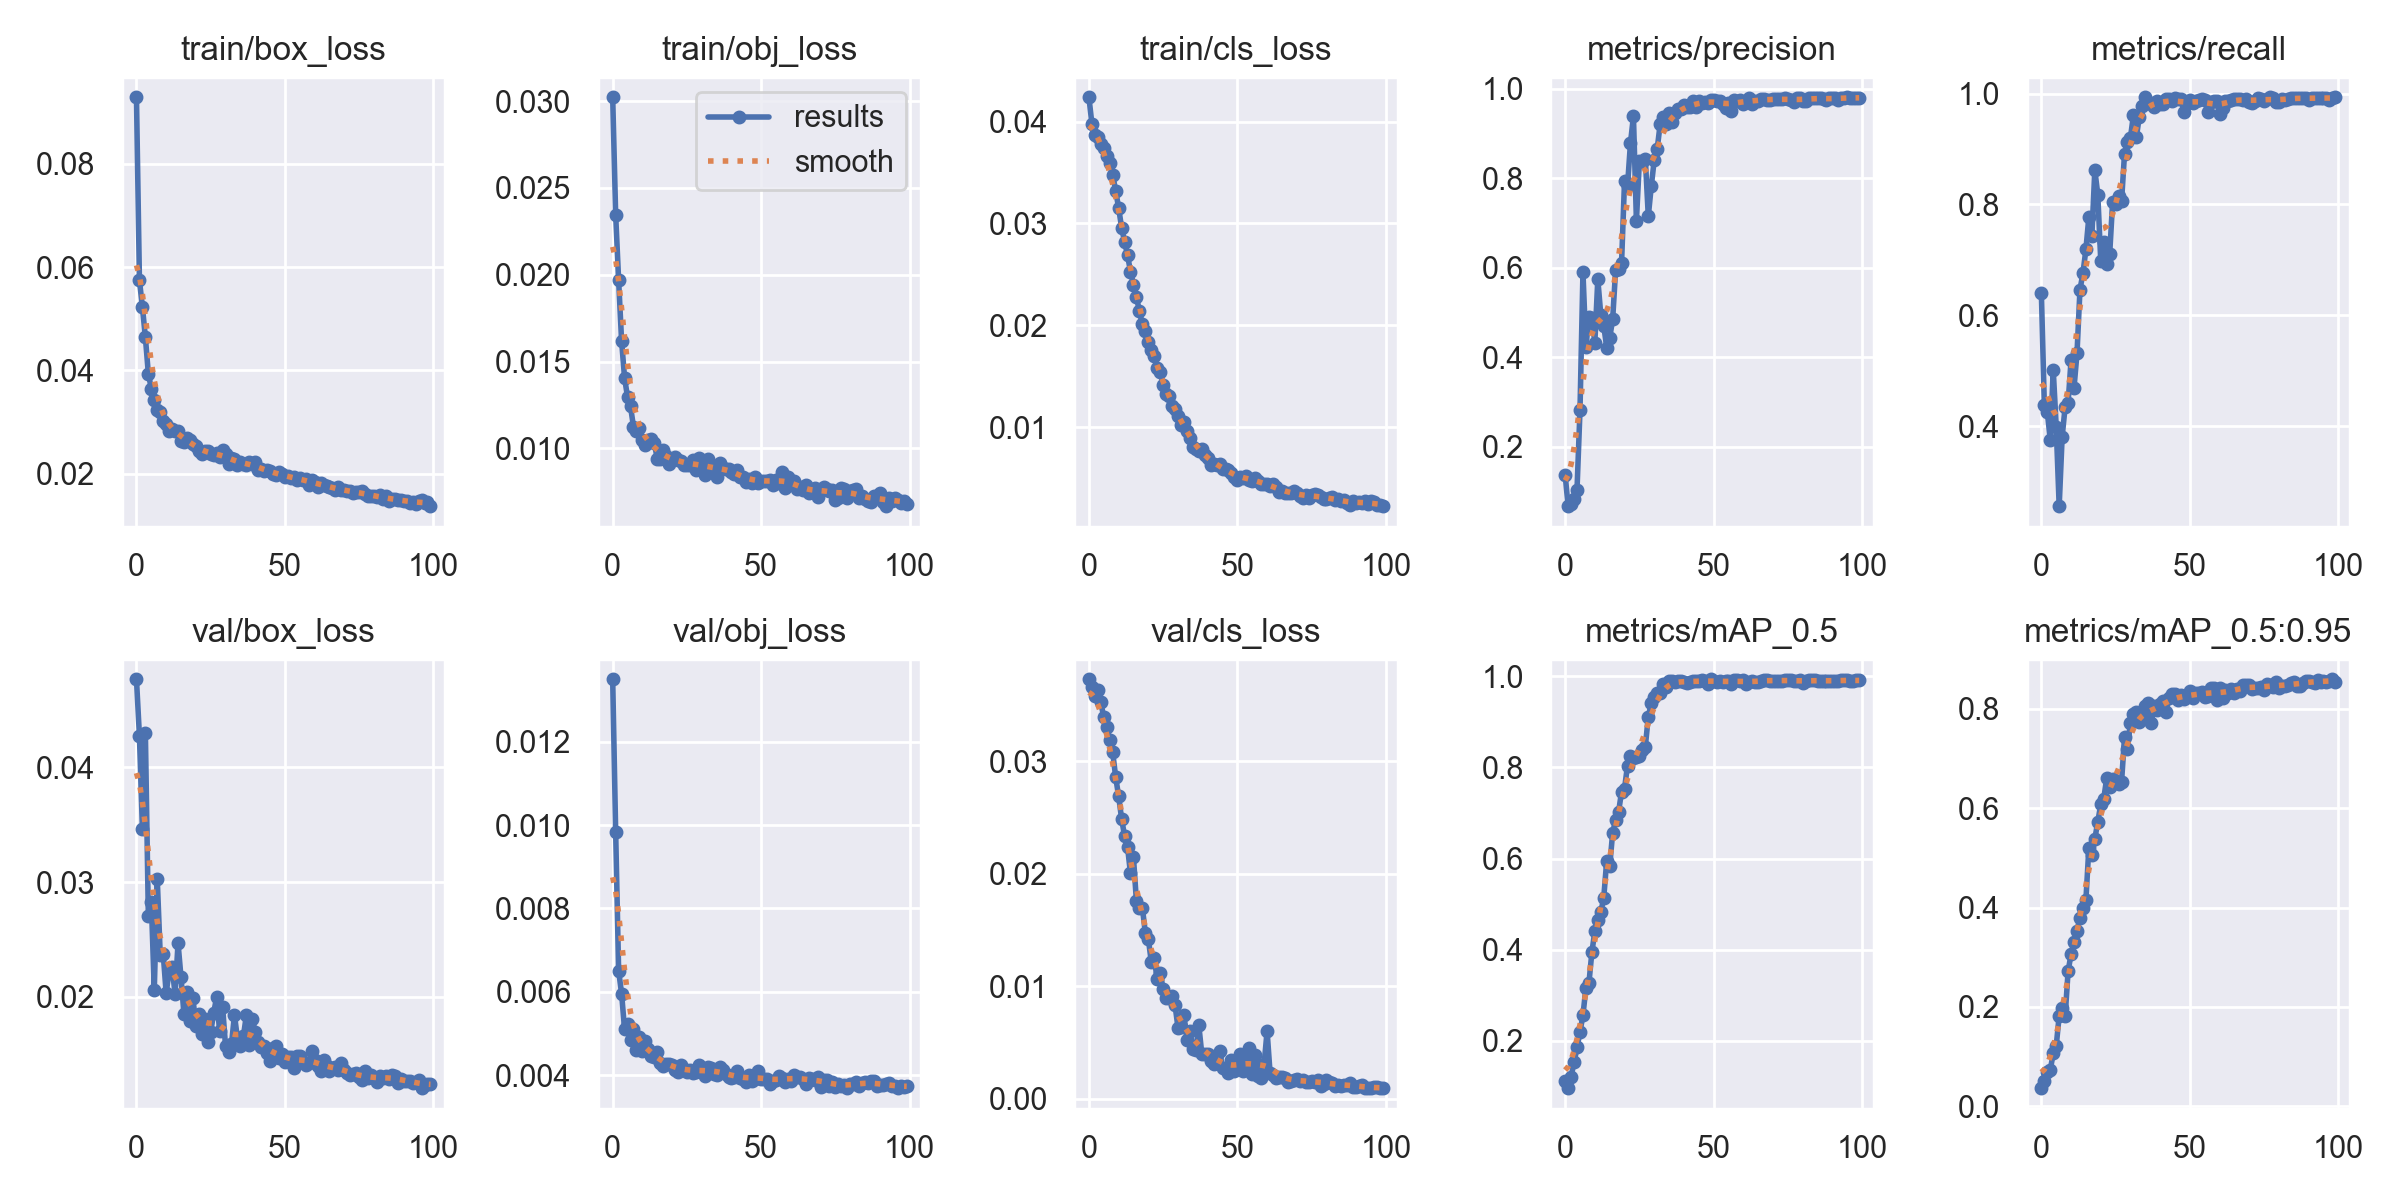

Values plotted in this chart, from the file beside it:
epoch, train/box_loss, train/obj_loss, train/cls_loss, metrics/precision, metrics/recall, metrics/mAP_0.5, metrics/mAP_0.5:0.95, val/box_loss, val/obj_loss, val/cls_loss, x/lr0, x/lr1, x/lr2
0, 0.09289, 0.03022, 0.04238, 0.1373, 0.6396, 0.111, 0.03659, 0.04767, 0.0135, 0.03728, 0.07057, 0.00327, 0.00327
1, 0.05745, 0.02347, 0.03979, 0.0668, 0.4381, 0.09605, 0.05009, 0.04273, 0.009837, 0.03656, 0.04051, 0.006544, 0.006544
2, 0.0523, 0.01969, 0.03865, 0.07174, 0.4256, 0.1215, 0.06887, 0.03461, 0.006506, 0.0358, 0.01039, 0.009758, 0.009758
3, 0.04644, 0.01618, 0.03849, 0.08333, 0.3747, 0.1526, 0.07372, 0.04295, 0.005959, 0.03634, 0.00973, 0.00973, 0.00973
4, 0.03938, 0.01407, 0.0378, 0.104, 0.5011, 0.1853, 0.1064, 0.02708, 0.0051, 0.03523, 0.00973, 0.00973, 0.00973
5, 0.0365, 0.01296, 0.0374, 0.2809, 0.3984, 0.2198, 0.1215, 0.02826, 0.005223, 0.03391, 0.00964, 0.00964, 0.00964
6, 0.03431, 0.01242, 0.03658, 0.5897, 0.2552, 0.2561, 0.1824, 0.02063, 0.004854, 0.03305, 0.00955, 0.00955, 0.00955
7, 0.03227, 0.01125, 0.03593, 0.4227, 0.3806, 0.3168, 0.1972, 0.03025, 0.0051, 0.03187, 0.00946, 0.00946, 0.00946
8, 0.03194, 0.01099, 0.03478, 0.4903, 0.4343, 0.3261, 0.181, 0.02369, 0.004617, 0.03081, 0.00937, 0.00937, 0.00937
9, 0.03016, 0.0112, 0.03322, 0.488, 0.4414, 0.394, 0.2716, 0.02378, 0.004925, 0.02861, 0.00928, 0.00928, 0.00928
10, 0.02965, 0.01048, 0.03154, 0.4329, 0.5189, 0.4406, 0.3065, 0.02033, 0.004592, 0.02689, 0.00919, 0.00919, 0.00919
11, 0.02834, 0.01019, 0.0296, 0.5743, 0.4693, 0.4654, 0.3305, 0.02222, 0.004812, 0.0249, 0.0091, 0.0091, 0.0091
12, 0.02869, 0.0105, 0.02823, 0.4952, 0.5314, 0.4817, 0.3528, 0.02262, 0.004625, 0.02336, 0.00901, 0.00901, 0.00901
13, 0.02824, 0.01053, 0.02689, 0.4704, 0.6462, 0.5139, 0.38, 0.02024, 0.004452, 0.02238, 0.00892, 0.00892, 0.00892
14, 0.02823, 0.01032, 0.02528, 0.4215, 0.6758, 0.5954, 0.3991, 0.02468, 0.004433, 0.02004, 0.00883, 0.00883, 0.00883
15, 0.02639, 0.00942, 0.02401, 0.443, 0.7189, 0.5826, 0.4156, 0.02171, 0.004565, 0.02145, 0.00874, 0.00874, 0.00874
16, 0.02624, 0.00937, 0.02281, 0.4845, 0.7779, 0.6564, 0.5209, 0.01849, 0.004293, 0.01754, 0.00865, 0.00865, 0.00865
17, 0.02697, 0.009929, 0.02138, 0.5955, 0.743, 0.6849, 0.505, 0.02044, 0.004221, 0.01695, 0.00856, 0.00856, 0.00856
18, 0.02651, 0.009539, 0.02011, 0.5966, 0.8621, 0.7024, 0.5382, 0.01793, 0.004279, 0.01699, 0.00847, 0.00847, 0.00847
19, 0.02568, 0.009123, 0.01945, 0.6112, 0.8179, 0.7469, 0.5728, 0.01991, 0.00428, 0.01473, 0.00838, 0.00838, 0.00838
20, 0.02544, 0.009379, 0.0184, 0.7941, 0.6985, 0.7535, 0.6076, 0.01751, 0.004254, 0.01422, 0.00829, 0.00829, 0.00829
21, 0.02444, 0.009483, 0.01757, 0.7829, 0.7331, 0.804, 0.6191, 0.01848, 0.004123, 0.01219, 0.0082, 0.0082, 0.0082
22, 0.02378, 0.009345, 0.01696, 0.879, 0.6918, 0.8253, 0.6603, 0.01676, 0.004073, 0.01247, 0.00811, 0.00811, 0.00811
23, 0.02433, 0.009274, 0.01577, 0.9388, 0.7099, 0.8198, 0.643, 0.0181, 0.004251, 0.01062, 0.00802, 0.00802, 0.00802
24, 0.02432, 0.009056, 0.01546, 0.7053, 0.8053, 0.8223, 0.6585, 0.0161, 0.00414, 0.01114, 0.00793, 0.00793, 0.00793
25, 0.02378, 0.009043, 0.01414, 0.8393, 0.8001, 0.8246, 0.655, 0.0169, 0.004089, 0.009776, 0.00784, 0.00784, 0.00784
26, 0.02368, 0.00904, 0.01323, 0.8364, 0.8152, 0.8374, 0.6483, 0.01862, 0.004134, 0.008928, 0.00775, 0.00775, 0.00775
27, 0.02395, 0.009338, 0.01306, 0.8443, 0.8058, 0.8456, 0.653, 0.01997, 0.004066, 0.008952, 0.00766, 0.00766, 0.00766
28, 0.02324, 0.008774, 0.01208, 0.7153, 0.8915, 0.911, 0.7432, 0.01699, 0.004081, 0.009121, 0.00757, 0.00757, 0.00757
29, 0.02463, 0.009438, 0.01184, 0.782, 0.9128, 0.9404, 0.72, 0.01915, 0.004238, 0.008322, 0.00748, 0.00748, 0.00748
30, 0.02388, 0.009101, 0.01111, 0.841, 0.921, 0.954, 0.7722, 0.0157, 0.004095, 0.006307, 0.00739, 0.00739, 0.00739
31, 0.02193, 0.008471, 0.01021, 0.8659, 0.9612, 0.9624, 0.7898, 0.01523, 0.003986, 0.006389, 0.0073, 0.0073, 0.0073
32, 0.02301, 0.0094, 0.01055, 0.9215, 0.9224, 0.9633, 0.7936, 0.0159, 0.004205, 0.007469, 0.00721, 0.00721, 0.00721
33, 0.02283, 0.008971, 0.009611, 0.9379, 0.9589, 0.9836, 0.7744, 0.01841, 0.004183, 0.005247, 0.00712, 0.00712, 0.00712
34, 0.02166, 0.008824, 0.008937, 0.9211, 0.9779, 0.9764, 0.7853, 0.01638, 0.004038, 0.005982, 0.00703, 0.00703, 0.00703
35, 0.02223, 0.008375, 0.008031, 0.9455, 0.9935, 0.9893, 0.8065, 0.0157, 0.004006, 0.004398, 0.00694, 0.00694, 0.00694
36, 0.02195, 0.009146, 0.007912, 0.927, 0.9858, 0.9903, 0.8108, 0.01656, 0.004208, 0.004301, 0.00685, 0.00685, 0.00685
37, 0.0217, 0.008892, 0.007642, 0.9461, 0.9814, 0.9879, 0.7714, 0.0184, 0.00412, 0.006548, 0.00676, 0.00676, 0.00676
38, 0.02219, 0.008824, 0.007836, 0.9552, 0.9762, 0.9893, 0.8052, 0.01578, 0.004043, 0.004011, 0.00667, 0.00667, 0.00667
39, 0.02186, 0.008822, 0.007321, 0.9548, 0.9877, 0.9895, 0.7973, 0.01807, 0.003953, 0.003956, 0.00658, 0.00658, 0.00658
40, 0.02233, 0.008626, 0.006951, 0.9632, 0.9823, 0.9882, 0.8092, 0.01692, 0.003945, 0.003938, 0.00649, 0.00649, 0.00649
41, 0.0207, 0.008536, 0.006324, 0.9585, 0.9809, 0.9845, 0.8165, 0.01608, 0.003962, 0.003369, 0.0064, 0.0064, 0.0064
42, 0.02099, 0.008784, 0.006353, 0.9606, 0.9902, 0.9881, 0.7935, 0.01565, 0.004098, 0.003117, 0.00631, 0.00631, 0.00631
43, 0.02061, 0.008354, 0.0063, 0.9733, 0.9909, 0.9898, 0.8227, 0.01569, 0.003934, 0.003879, 0.00622, 0.00622, 0.00622
44, 0.02067, 0.008356, 0.006387, 0.9596, 0.9863, 0.9887, 0.8295, 0.01513, 0.003911, 0.004239, 0.00613, 0.00613, 0.00613
45, 0.02059, 0.008052, 0.005941, 0.972, 0.9917, 0.989, 0.8304, 0.01438, 0.003851, 0.002758, 0.00604, 0.00604, 0.00604
46, 0.01997, 0.008241, 0.005935, 0.9694, 0.9909, 0.9926, 0.8169, 0.01553, 0.004, 0.002674, 0.00595, 0.00595, 0.00595
47, 0.0198, 0.008023, 0.005772, 0.9706, 0.9901, 0.9897, 0.8283, 0.01571, 0.00387, 0.002281, 0.00586, 0.00586, 0.00586
48, 0.02024, 0.008356, 0.005479, 0.9689, 0.9675, 0.9835, 0.8193, 0.01467, 0.003904, 0.00344, 0.00577, 0.00577, 0.00577
49, 0.02002, 0.008032, 0.005125, 0.9747, 0.9836, 0.9933, 0.8233, 0.015, 0.004115, 0.002448, 0.00568, 0.00568, 0.00568
50, 0.01928, 0.008115, 0.004844, 0.976, 0.9895, 0.9905, 0.836, 0.0143, 0.003922, 0.002751, 0.00559, 0.00559, 0.00559
51, 0.01959, 0.008151, 0.005092, 0.9722, 0.9839, 0.9877, 0.8217, 0.01479, 0.003923, 0.003949, 0.0055, 0.0055, 0.0055
52, 0.01913, 0.008106, 0.005069, 0.9719, 0.9871, 0.9896, 0.8316, 0.01477, 0.003924, 0.002489, 0.00541, 0.00541, 0.00541
53, 0.01932, 0.008182, 0.005204, 0.9668, 0.9891, 0.9878, 0.8322, 0.01378, 0.003797, 0.003074, 0.00532, 0.00532, 0.00532
54, 0.01887, 0.007905, 0.004831, 0.9583, 0.9912, 0.9894, 0.8339, 0.01484, 0.003872, 0.004551, 0.00523, 0.00523, 0.00523
55, 0.01919, 0.008196, 0.004768, 0.9695, 0.9896, 0.9898, 0.8244, 0.01487, 0.003881, 0.002241, 0.00514, 0.00514, 0.00514
56, 0.01885, 0.008016, 0.005008, 0.95, 0.9667, 0.982, 0.8265, 0.01434, 0.003993, 0.003857, 0.00505, 0.00505, 0.00505
57, 0.01904, 0.008657, 0.004745, 0.9755, 0.9855, 0.9912, 0.8414, 0.0141, 0.003936, 0.002019, 0.00496, 0.00496, 0.00496
58, 0.01785, 0.007729, 0.004406, 0.974, 0.9868, 0.9909, 0.8411, 0.01425, 0.003847, 0.001852, 0.00487, 0.00487, 0.00487
59, 0.01871, 0.008355, 0.004441, 0.9744, 0.9876, 0.9898, 0.8182, 0.01528, 0.003908, 0.003081, 0.00478, 0.00478, 0.00478
... 40 more rows
